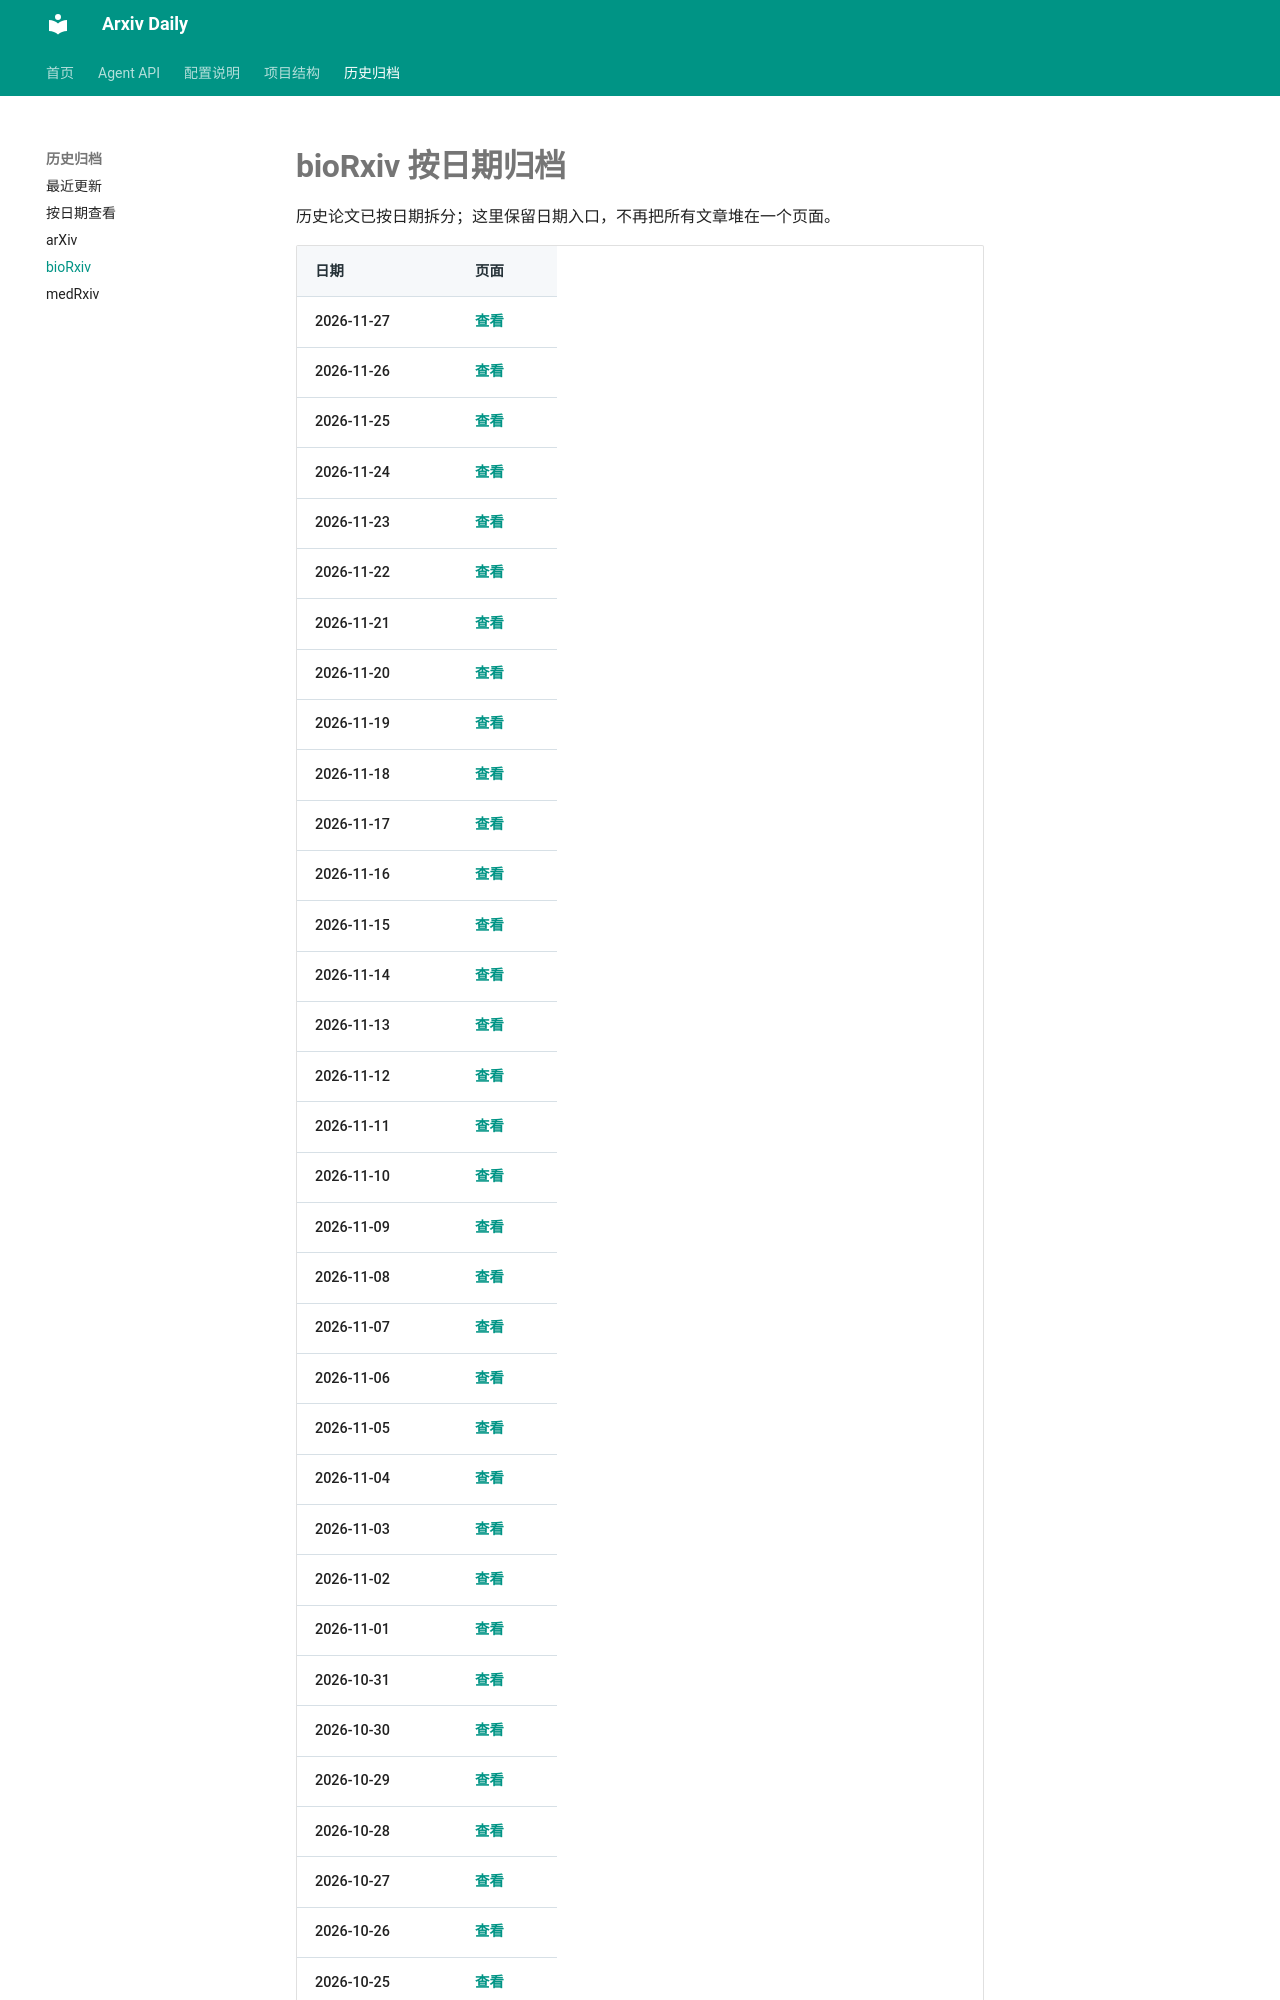

repository: Lcollection/Arxiv_Daily · page: biorxiv_papers/index.html · generator: mkdocs

# bioRxiv 按日期归档

历史论文已按日期拆分；这里保留日期入口，不再把所有文章堆在一个页面。

| 日期 | 页面 |
|------|------|
| 2026-11-27 | [查看](daily-papers/2026-11-27-biorxiv.md) |
| 2026-11-26 | [查看](daily-papers/2026-11-26-biorxiv.md) |
| 2026-11-25 | [查看](daily-papers/2026-11-25-biorxiv.md) |
| 2026-11-24 | [查看](daily-papers/2026-11-24-biorxiv.md) |
| 2026-11-23 | [查看](daily-papers/2026-11-23-biorxiv.md) |
| 2026-11-22 | [查看](daily-papers/2026-11-22-biorxiv.md) |
| 2026-11-21 | [查看](daily-papers/2026-11-21-biorxiv.md) |
| 2026-11-20 | [查看](daily-papers/2026-11-20-biorxiv.md) |
| 2026-11-19 | [查看](daily-papers/2026-11-19-biorxiv.md) |
| 2026-11-18 | [查看](daily-papers/2026-11-18-biorxiv.md) |
| 2026-11-17 | [查看](daily-papers/2026-11-17-biorxiv.md) |
| 2026-11-16 | [查看](daily-papers/2026-11-16-biorxiv.md) |
| 2026-11-15 | [查看](daily-papers/2026-11-15-biorxiv.md) |
| 2026-11-14 | [查看](daily-papers/2026-11-14-biorxiv.md) |
| 2026-11-13 | [查看](daily-papers/2026-11-13-biorxiv.md) |
| 2026-11-12 | [查看](daily-papers/2026-11-12-biorxiv.md) |
| 2026-11-11 | [查看](daily-papers/2026-11-11-biorxiv.md) |
| 2026-11-10 | [查看](daily-papers/2026-11-10-biorxiv.md) |
| 2026-11-09 | [查看](daily-papers/2026-11-09-biorxiv.md) |
| 2026-11-08 | [查看](daily-papers/2026-11-08-biorxiv.md) |
| 2026-11-07 | [查看](daily-papers/2026-11-07-biorxiv.md) |
| 2026-11-06 | [查看](daily-papers/2026-11-06-biorxiv.md) |
| 2026-11-05 | [查看](daily-papers/2026-11-05-biorxiv.md) |
| 2026-11-04 | [查看](daily-papers/2026-11-04-biorxiv.md) |
| 2026-11-03 | [查看](daily-papers/2026-11-03-biorxiv.md) |
| 2026-11-02 | [查看](daily-papers/2026-11-02-biorxiv.md) |
| 2026-11-01 | [查看](daily-papers/2026-11-01-biorxiv.md) |
| 2026-10-31 | [查看](daily-papers/2026-10-31-biorxiv.md) |
| 2026-10-30 | [查看](daily-papers/2026-10-30-biorxiv.md) |
| 2026-10-29 | [查看](daily-papers/2026-10-29-biorxiv.md) |
| 2026-10-28 | [查看](daily-papers/2026-10-28-biorxiv.md) |
| 2026-10-27 | [查看](daily-papers/2026-10-27-biorxiv.md) |
| 2026-10-26 | [查看](daily-papers/2026-10-26-biorxiv.md) |
| 2026-10-25 | [查看](daily-papers/2026-10-25-biorxiv.md) |
| 2026-10-24 | [查看](daily-papers/2026-10-24-biorxiv.md) |
| 2026-10-23 | [查看](daily-papers/2026-10-23-biorxiv.md) |
| 2026-10-22 | [查看](daily-papers/2026-10-22-biorxiv.md) |
| 2026-10-21 | [查看](daily-papers/2026-10-21-biorxiv.md)
